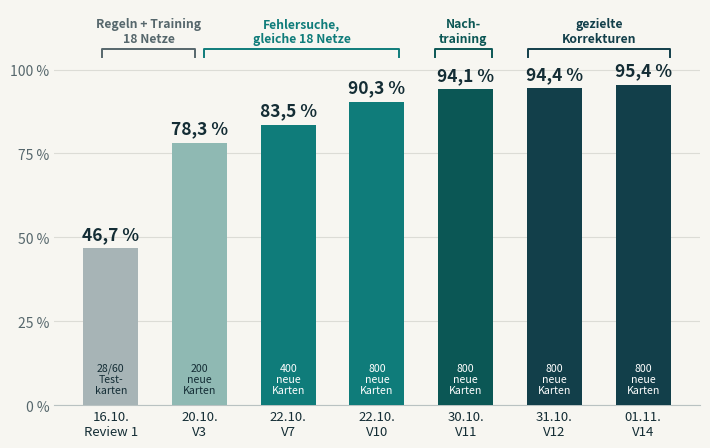

Write the Python code that produced this figure. (Note: this script raises an exception after producing the figure.)
"""Fortschrittsdiagramm fuer die Battle-Folien vom 06.11.2026 (Werte aus den Uebernahmeberichten bis V14, Stand 01.11.).

Aufruf: .venv/bin/python docs/presentation/source/fortschritt_0611.py docs/presentation/folie_0611_fortschritt.png
"""
import sys
import matplotlib
matplotlib.use("Agg")
import matplotlib.pyplot as plt
from matplotlib import font_manager

try:
    font_manager.fontManager.addfont("/System/Library/Fonts/HelveticaNeue.ttc")
    plt.rcParams["font.family"] = "Helvetica Neue"
except Exception:
    pass

BG, INK, GREY, TEAL, LIGHT, DARK = "#F7F6F1", "#142D35", "#56676C", "#0F7C7A", "#8FB9B3", "#0B5755"
ACC = "#123F4A"
labels = ["16.10.\nReview 1", "20.10.\nV3", "22.10.\nV7", "22.10.\nV10", "30.10.\nV11", "31.10.\nV12", "01.11.\nV14"]
vals = [46.7, 78.25, 83.5, 90.3, 94.1, 94.4, 95.4]
texts = ["46,7 %", "78,3 %", "83,5 %", "90,3 %", "94,1 %", "94,4 %", "95,4 %"]
base = ["28/60\nTest-\nkarten", "200\nneue\nKarten", "400\nneue\nKarten", "800\nneue\nKarten", "800\nneue\nKarten", "800\nneue\nKarten", "800\nneue\nKarten"]
colors = ["#A7B4B6", LIGHT, TEAL, TEAL, DARK, ACC, ACC]

fig, ax = plt.subplots(figsize=(7.2, 4.6), dpi=200)
fig.patch.set_facecolor(BG)
ax.set_facecolor(BG)
x = range(len(vals))
ax.bar(x, vals, width=0.62, color=colors, zorder=3)
for i, (v, t, b) in enumerate(zip(vals, texts, base)):
    ax.text(i, v + 1.6, t, ha="center", va="bottom", fontsize=12.5, fontweight="bold", color=INK)
    ax.text(i, 3.0, b, ha="center", va="bottom", fontsize=7.6, linespacing=1.1, color="white" if i >= 2 else INK)
ax.set_xticks(list(x))
ax.set_xticklabels(labels, fontsize=9.5, color=INK)
ax.set_ylim(0, 118)
ax.set_yticks([0, 25, 50, 75, 100])
ax.set_yticklabels(["0 %", "25 %", "50 %", "75 %", "100 %"], fontsize=10, color=GREY)
ax.grid(axis="y", color="#DCDCD6", zorder=0)
for s in ("top", "right", "left"):
    ax.spines[s].set_visible(False)
ax.spines["bottom"].set_color("#B9C2C2")
ax.tick_params(axis="both", length=0)


def bracket(x0, x1, y, text, color):
    """Klammer ueber den Balken: welcher Schritt woher kam."""
    ax.plot([x0, x0, x1, x1], [y - 2.2, y, y, y - 2.2], color=color, lw=1.4, zorder=4)
    ax.text((x0 + x1) / 2, y + 1.2, text, ha="center", va="bottom", fontsize=8.8, color=color, fontweight="bold")


bracket(-0.1, 0.95, 106, "Regeln + Training\n18 Netze", GREY)
bracket(1.05, 3.25, 106, "Fehlersuche,\ngleiche 18 Netze", TEAL)
bracket(3.65, 4.3, 106, "Nach-\ntraining", DARK)
bracket(4.7, 6.3, 106, "gezielte\nKorrekturen", ACC)
fig.tight_layout()
fig.savefig(sys.argv[1], facecolor=BG)
